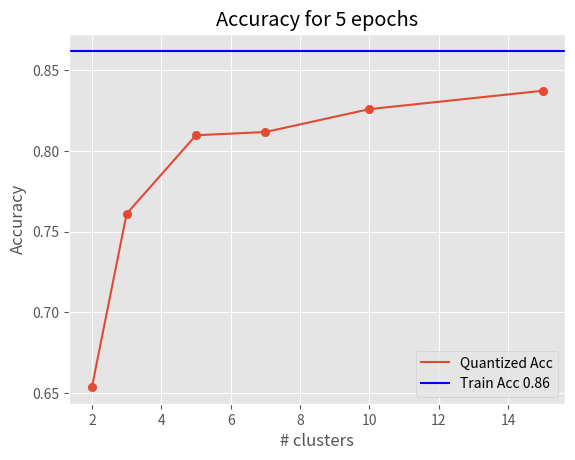
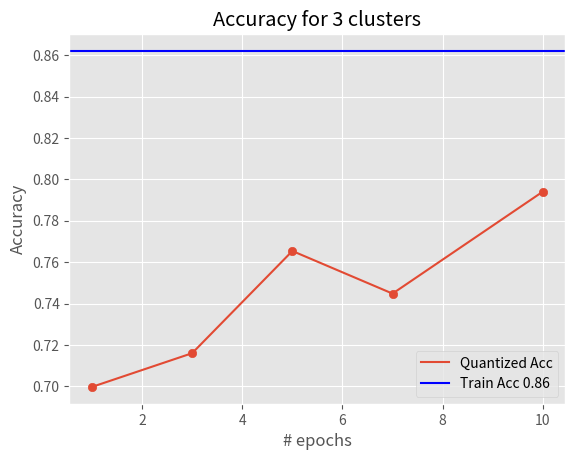

Python code for these plots, in order:
import numpy as np
from matplotlib import pyplot as plt

train_acc = 0.8621

levels = np.array([2, 3, 5, 7, 10, 15])
acc = np.array([0.6537, 0.7611, 0.8098, 0.8118, 0.8260, 0.8374])


plt.style.use('ggplot')
plt.figure(dpi=250)
plt.plot(levels, acc, label='Quantized Acc')
plt.scatter(levels, acc)
plt.axhline(y=train_acc, label=f'Train Acc {train_acc:2.2f}', color='blue')
plt.xlabel('# clusters')
plt.ylabel('Accuracy')
plt.legend()
plt.title('Accuracy for 5 epochs')
# plt.ylim([0.3, 1.0])
plt.show()

epochs = np.array([1, 3, 5, 7, 10])
acc = np.array([0.6997, 0.7160, 0.7654, 0.7448, 0.7941])

plt.figure(dpi=250)
plt.plot(epochs, acc, label='Quantized Acc')
plt.scatter(epochs, acc)
plt.axhline(y=train_acc, label=f'Train Acc {train_acc:2.2f}', color='blue')
plt.xlabel('# epochs')
plt.ylabel('Accuracy')
plt.legend()
plt.title('Accuracy for 3 clusters')
plt.show()
